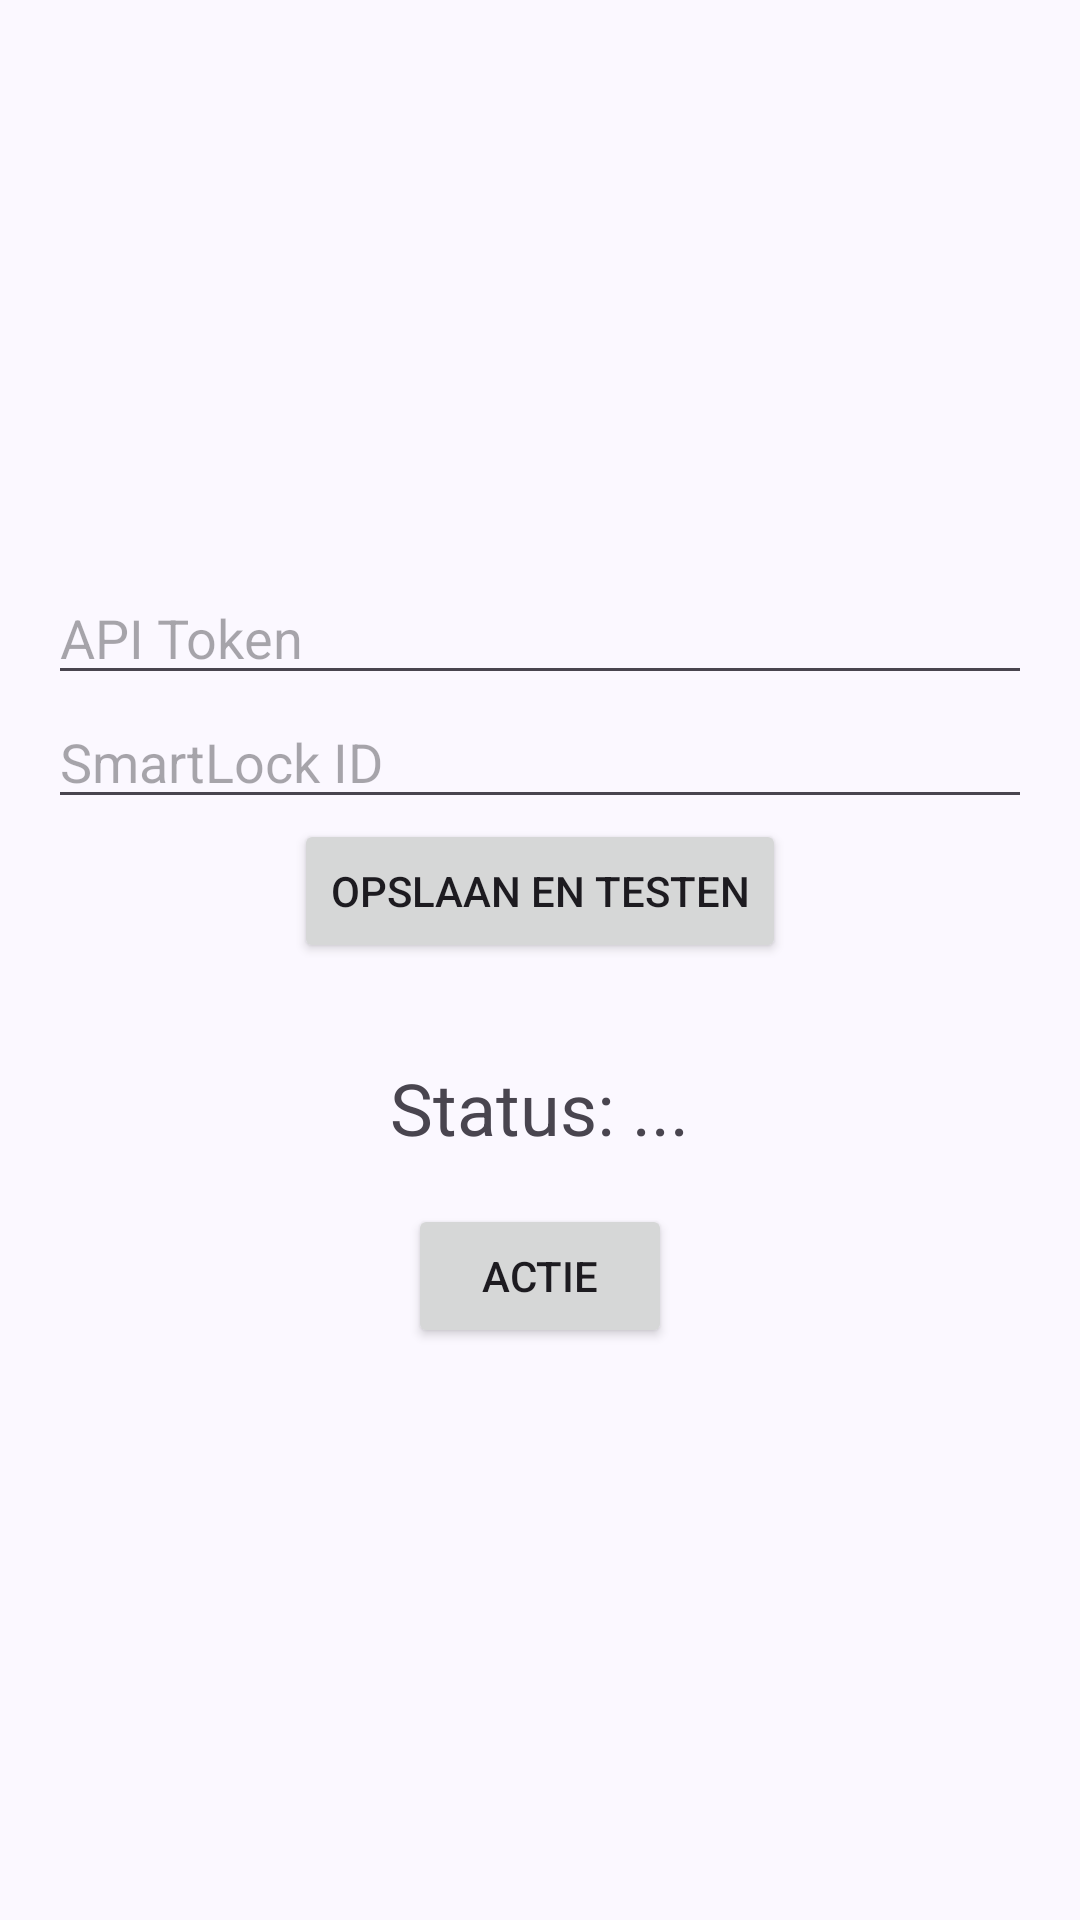

Here is an Android app screen rendered from its layout file. Give the layout XML and the strings, colors and styles it references.
<!-- AndroidManifest.xml: application theme Theme.NuKeyAuto -->
<!-- res/layout/layout.xml -->
<?xml version="1.0" encoding="utf-8"?>
<LinearLayout xmlns:android="http://schemas.android.com/apk/res/android"
    android:layout_width="match_parent"
    android:layout_height="match_parent"
    android:orientation="vertical"
    android:padding="16dp"
    android:gravity="center">

    <EditText android:id="@+id/etToken" android:layout_width="match_parent" android:layout_height="wrap_content" android:hint="API Token"/>
    <EditText android:id="@+id/etId" android:layout_width="match_parent" android:layout_height="wrap_content" android:hint="SmartLock ID"/>
    <Button android:id="@+id/btnSave" android:layout_width="wrap_content" android:layout_height="wrap_content" android:text="Opslaan en Testen"/>

    <TextView android:id="@+id/tvStatus" android:layout_width="wrap_content" android:layout_height="wrap_content" android:text="Status: ..." android:textSize="24sp" android:layout_marginTop="32dp"/>
    <Button android:id="@+id/btnAction" android:layout_width="wrap_content" android:layout_height="wrap_content" android:text="Actie" android:layout_marginTop="16dp"/>
</LinearLayout>
<!-- resources referenced by this layout -->
<resources>
  <style name="Theme.NuKeyAuto" parent="Base.Theme.NuKeyAuto" />
  <color name="md_light_primary">#1E30A0</color>
  <color name="md_light_onPrimary">#FFFFFF</color>
  <color name="md_light_primaryContainer">#3A4AB8</color>
  <color name="md_light_onPrimaryContainer">#C2C8FF</color>
  <color name="md_light_inversePrimary">#BCC3FF</color>
  <color name="md_light_secondary">#565B87</color>
  <color name="md_light_onSecondary">#FFFFFF</color>
  <color name="md_light_secondaryContainer">#C7CCFE</color>
  <color name="md_light_onSecondaryContainer">#12183F</color>
  <color name="md_light_tertiary">#835400</color>
  <color name="md_light_onTertiary">#FFFFFF</color>
  <color name="md_light_tertiaryContainer">#FFDDB5</color>
  <color name="md_light_onTertiaryContainer">#2A1800</color>
  <color name="md_light_error">#BA1A1A</color>
  <color name="md_light_onError">#FFFFFF</color>
  <color name="md_light_errorContainer">#FFDAD6</color>
  <color name="md_light_onErrorContainer">#93000A</color>
  <color name="md_light_background">#FBF8FF</color>
  <color name="md_light_onBackground">#1B1B22</color>
  <color name="md_light_surface">#FBF8FF</color>
  <color name="md_light_onSurface">#1B1B22</color>
  <color name="md_light_surfaceVariant">#E2E1F1</color>
  <color name="md_light_onSurfaceVariant">#454653</color>
  <color name="md_light_inverseSurface">#2F3037</color>
  <color name="md_light_inverseOnSurface">#F2EFF9</color>
  <color name="md_light_surfaceDim">#DBD9E3</color>
  <color name="md_light_surfaceBright">#FBF8FF</color>
  <color name="md_light_surfaceContainerLowest">#FFFFFF</color>
  <color name="md_light_surfaceContainerLow">#F5F2FC</color>
  <color name="md_light_surfaceContainer">#EFECF7</color>
  <color name="md_light_surfaceContainerHigh">#E9E7F1</color>
  <color name="md_light_surfaceContainerHighest">#E3E1EB</color>
  <color name="md_light_outline">#757684</color>
  <color name="md_light_outlineVariant">#C6C5D5</color>
  <color name="md_light_scrim">#000000</color>
</resources>
